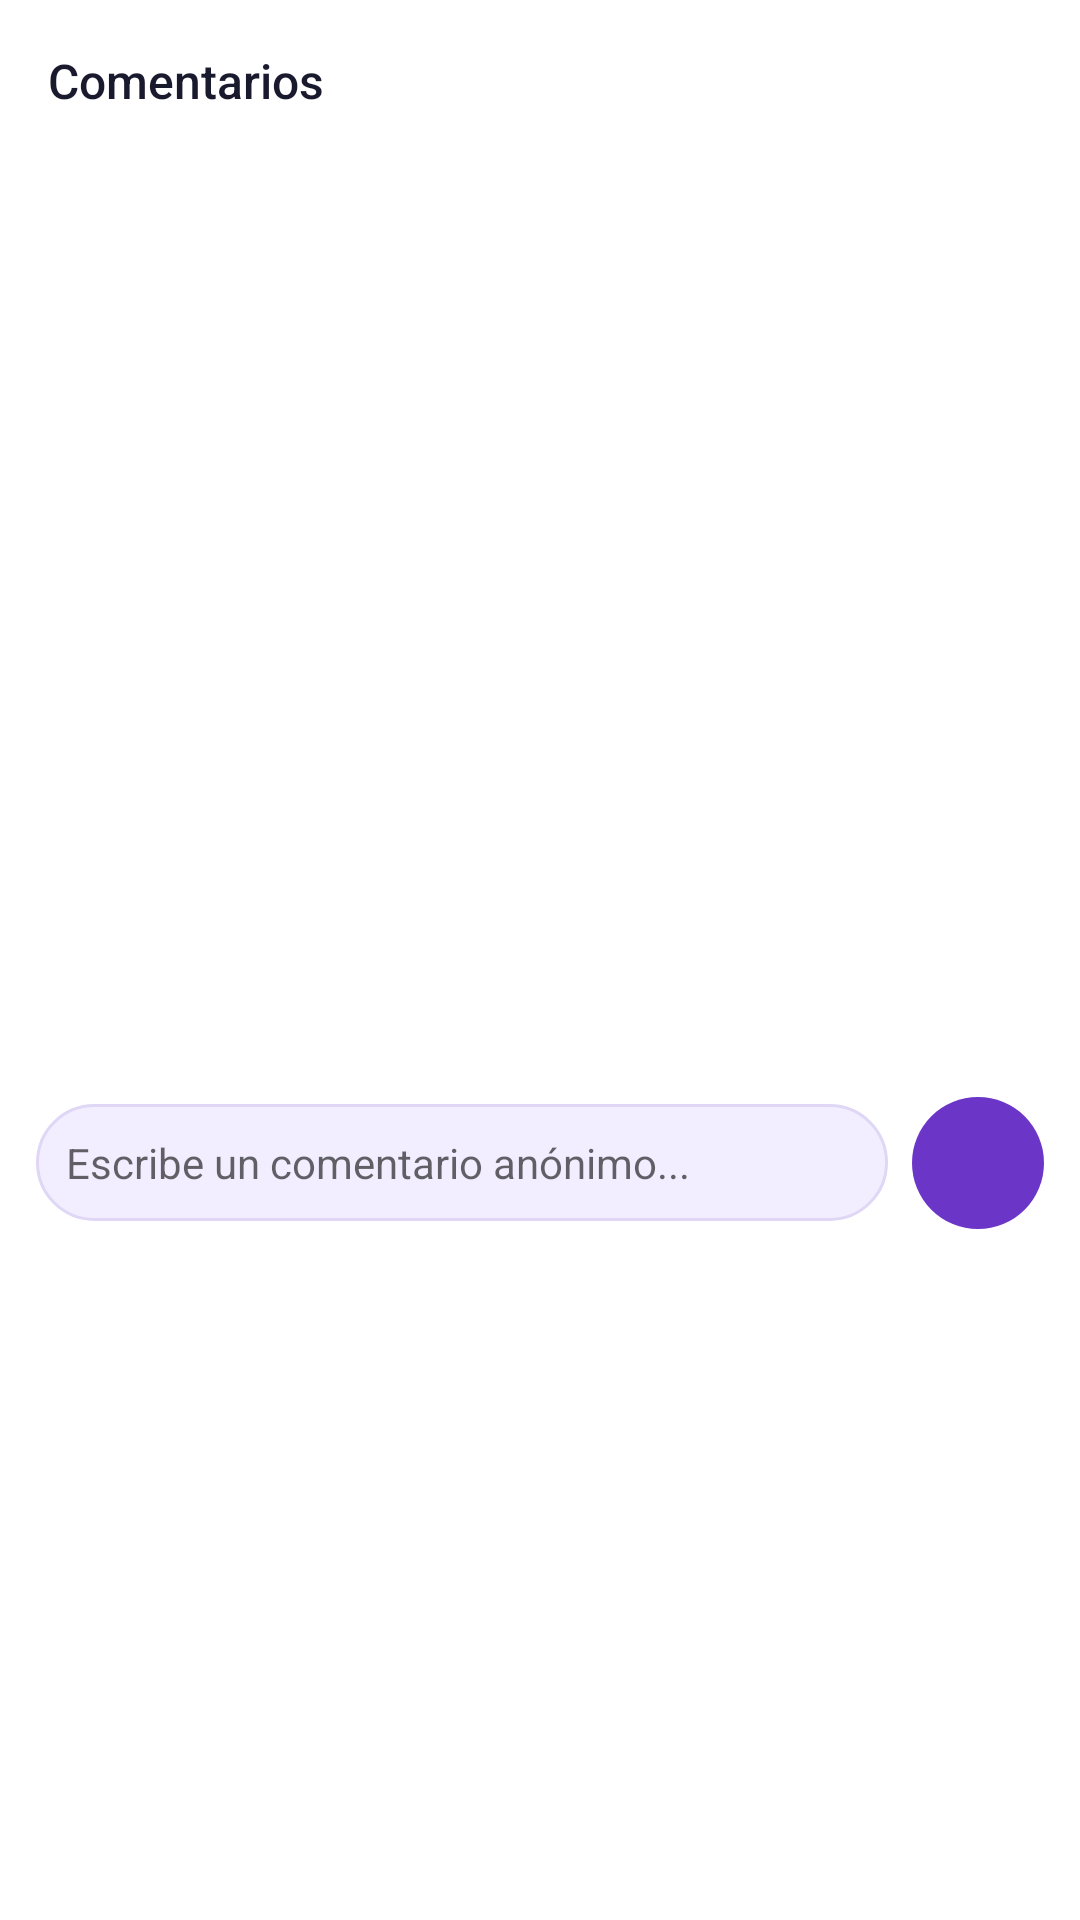

Layout XML and referenced resources for this Android screen:
<!-- AndroidManifest.xml: application theme Theme.Aliadas -->
<!-- res/layout/bottom_sheet_comments.xml -->
<?xml version="1.0" encoding="utf-8"?>
<LinearLayout xmlns:android="http://schemas.android.com/apk/res/android"
    xmlns:app="http://schemas.android.com/apk/res-auto"
    android:layout_width="match_parent"
    android:layout_height="wrap_content"
    android:orientation="vertical"
    android:background="@color/white">

    <TextView
        android:layout_width="wrap_content"
        android:layout_height="wrap_content"
        android:text="Comentarios"
        android:textSize="16sp"
        android:textColor="@color/text_primary"
        android:fontFamily="sans-serif-medium"
        android:padding="16dp" />

    <androidx.recyclerview.widget.RecyclerView
        android:id="@+id/rv_comments"
        android:layout_width="match_parent"
        android:layout_height="300dp"
        android:padding="12dp"
        android:clipToPadding="false" />

    <LinearLayout
        android:layout_width="match_parent"
        android:layout_height="wrap_content"
        android:orientation="horizontal"
        android:padding="12dp"
        android:gravity="center_vertical">

        <EditText
            android:id="@+id/et_comment"
            android:layout_width="0dp"
            android:layout_height="wrap_content"
            android:layout_weight="1"
            android:hint="Escribe un comentario anónimo..."
            android:background="@drawable/bg_search"
            android:padding="10dp"
            android:textSize="14sp" />

        <ImageButton
            android:id="@+id/btn_send"
            android:layout_width="44dp"
            android:layout_height="44dp"
            android:src="@drawable/ic_send"
            android:background="@drawable/bg_send_btn"
            android:layout_marginStart="8dp"
            app:tint="@color/white"
            android:contentDescription="Enviar" />

    </LinearLayout>

</LinearLayout>
<!-- resources referenced by this layout -->
<resources>
  <color name="text_primary">#1A1A2E</color>
  <color name="white">#FFFFFF</color>
  <!-- drawable bg_search (drawable) -->
  <?xml version="1.0" encoding="utf-8"?>
  <shape xmlns:android="http://schemas.android.com/apk/res/android"
      android:shape="rectangle">
      <solid android:color="#F3EEFF" />
      <corners android:radius="22dp" />
      <stroke android:width="1dp" android:color="#E0D6F5" />
  </shape>
  <!-- drawable bg_send_btn (drawable) -->
  <?xml version="1.0" encoding="utf-8"?>
  <shape xmlns:android="http://schemas.android.com/apk/res/android"
      android:shape="oval">
      <solid android:color="#6B35C7" />
  </shape>
  <style name="Theme.Aliadas" parent="Theme.MaterialComponents.DayNight.NoActionBar">
          <item name="colorPrimary">@color/purple_primary</item>
          <item name="colorPrimaryVariant">@color/purple_dark</item>
          <item name="colorOnPrimary">@color/white</item>
          <item name="colorSecondary">@color/purple_light</item>
          <item name="colorSurface">@color/white</item>
          <item name="android:colorBackground">@color/background</item>
          <item name="android:statusBarColor">@color/purple_primary</item>
          <item name="chipStyle">@style/AliadadChipStyle</item>
      </style>
  <color name="purple_primary">#6B35C7</color>
  <color name="purple_dark">#4A249A</color>
  <color name="purple_light">#EDE7F6</color>
  <color name="background">#F8F6FB</color>
  <style name="AliadadChipStyle" parent="Widget.MaterialComponents.Chip.Choice">
          <item name="chipBackgroundColor">@color/purple_light</item>
          <item name="chipStrokeColor">@color/purple_primary</item>
          <item name="android:textColor">@color/purple_primary</item>
          <item name="checkedIconTint">@color/purple_primary</item>
      </style>
</resources>
